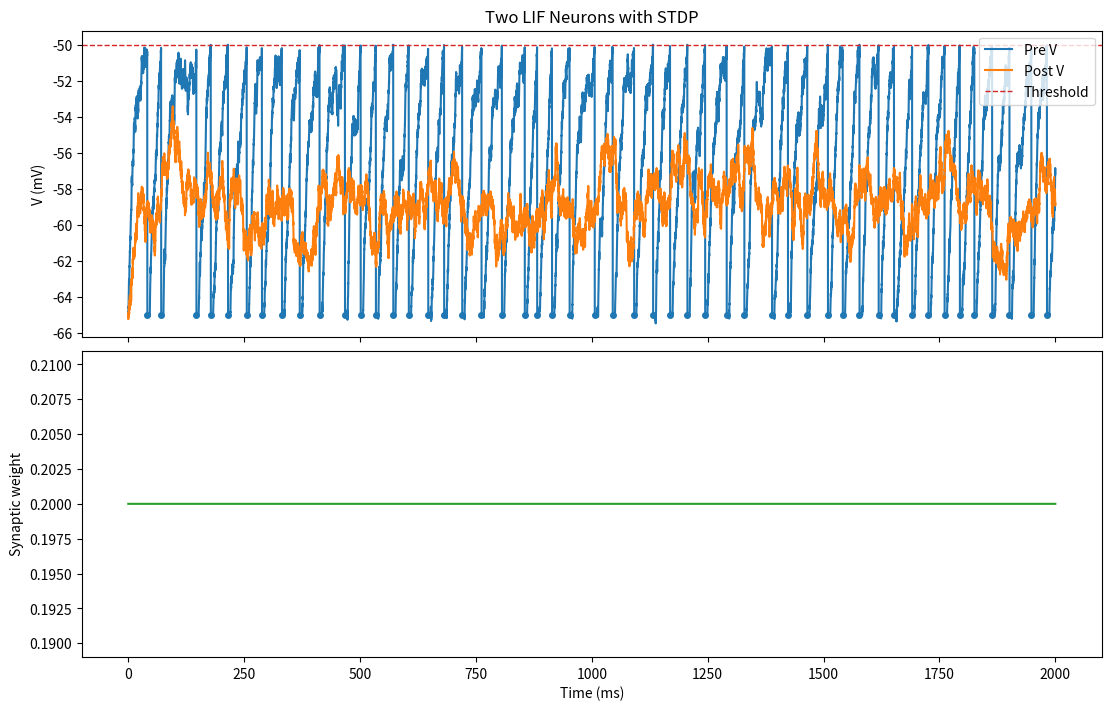

Write the Python code that produced this figure.
"""
Spike-Timing Dependent Plasticity (STDP) demo with two LIF neurons connected
by a single excitatory synapse. The synapse generates a postsynaptic current
on presynaptic spikes and updates its weight via a pair-based STDP rule using
pre/post exponential traces.

Run:
    python STDPDemo/stdp_demo.py --duration 2000 --save stdp_demo.png --no-show
"""

from __future__ import annotations

import argparse
from dataclasses import dataclass
from typing import Optional, Tuple

import numpy as np
import matplotlib.pyplot as plt


@dataclass
class LIFConfig:
    membrane_time_constant_ms: float = 20.0
    membrane_resistance_mohm: float = 10.0
    resting_potential_mv: float = -65.0
    reset_potential_mv: float = -65.0
    threshold_potential_mv: float = -50.0
    refractory_period_ms: float = 5.0
    noise_std_mv: float = 0.5


class LIFNeuron:
    """Stateful LIF neuron with step-wise Euler integration."""

    def __init__(self, config: LIFConfig, dt_ms: float, rng: Optional[np.random.Generator] = None) -> None:
        self.config = config
        self.dt = float(dt_ms)
        self.rng = rng if rng is not None else np.random.default_rng()

        self.V = float(config.resting_potential_mv)
        self.refractory_countdown = 0

        # Precompute constants
        self.leak_factor = self.dt / float(config.membrane_time_constant_ms)
        self.noise_scale = float(config.noise_std_mv) * np.sqrt(self.dt)

    def reset_state(self) -> None:
        self.V = float(self.config.resting_potential_mv)
        self.refractory_countdown = 0

    def step(self, input_current: float) -> bool:
        """Advance one time step given input current (arbitrary units).

        Returns True if a spike occurred this step.
        """
        if self.refractory_countdown > 0:
            self.V = float(self.config.reset_potential_mv)
            self.refractory_countdown -= 1
            return False

        dv = (
            (-(self.V - self.config.resting_potential_mv) + self.config.membrane_resistance_mohm * input_current)
            * self.leak_factor
        )
        if self.config.noise_std_mv > 0.0:
            dv += self.noise_scale * self.rng.standard_normal()

        self.V = self.V + dv

        if self.V >= self.config.threshold_potential_mv:
            self.V = float(self.config.reset_potential_mv)
            self.refractory_countdown = int(round(self.config.refractory_period_ms / self.dt))
            return True

        return False


@dataclass
class SynapseConfig:
    tau_syn_ms: float = 5.0
    initial_weight: float = 0.2
    min_weight: float = 0.0
    max_weight: float = 2.0


@dataclass
class STDPConfig:
    tau_plus_ms: float = 20.0   # Pre trace decay
    tau_minus_ms: float = 20.0  # Post trace decay
    a_plus: float = 0.01        # LTP magnitude
    a_minus: float = 0.012      # LTD magnitude


class PlasticSynapse:
    """Excitatory synapse with exponential PSC and pair-based STDP."""

    def __init__(self, syn_cfg: SynapseConfig, stdp_cfg: STDPConfig, dt_ms: float) -> None:
        self.dt = float(dt_ms)
        self.weight = float(syn_cfg.initial_weight)
        self.min_w = float(syn_cfg.min_weight)
        self.max_w = float(syn_cfg.max_weight)

        self.tau_syn = float(syn_cfg.tau_syn_ms)
        self.syn_trace = 0.0  # Generates postsynaptic current I_syn = weight * syn_trace

        self.tau_plus = float(stdp_cfg.tau_plus_ms)
        self.tau_minus = float(stdp_cfg.tau_minus_ms)
        self.a_plus = float(stdp_cfg.a_plus)
        self.a_minus = float(stdp_cfg.a_minus)

        # STDP traces updated on spikes
        self.pre_trace = 0.0
        self.post_trace = 0.0

        # Precompute decay factors
        self.syn_decay = np.exp(-self.dt / self.tau_syn) if self.tau_syn > 0 else 0.0
        self.pre_decay = np.exp(-self.dt / self.tau_plus) if self.tau_plus > 0 else 0.0
        self.post_decay = np.exp(-self.dt / self.tau_minus) if self.tau_minus > 0 else 0.0

    def step_begin(self) -> None:
        # Decay traces each step
        self.syn_trace *= self.syn_decay
        self.pre_trace *= self.pre_decay
        self.post_trace *= self.post_decay

    def on_pre_spike(self) -> None:
        # Generate PSC and update STDP weight (LTP on pre using post trace)
        self.syn_trace += 1.0
        self.pre_trace += 1.0
        delta_w = self.a_plus * self.post_trace
        self.weight = np.clip(self.weight + delta_w, self.min_w, self.max_w)

    def on_post_spike(self) -> None:
        # Update post trace and apply LTD using pre trace
        self.post_trace += 1.0
        delta_w = -self.a_minus * self.pre_trace
        self.weight = np.clip(self.weight + delta_w, self.min_w, self.max_w)

    def compute_syn_current(self) -> float:
        return self.weight * self.syn_trace


def simulate_stdp(
    duration_ms: float,
    dt_ms: float,
    pre_cfg: LIFConfig,
    post_cfg: LIFConfig,
    syn_cfg: SynapseConfig,
    stdp_cfg: STDPConfig,
    pre_background_current: float,
    post_background_current: float,
    seed: Optional[int] = None,
) -> Tuple[np.ndarray, np.ndarray, np.ndarray, np.ndarray, np.ndarray, np.ndarray]:
    """Simulate two LIF neurons with a plastic synapse.

    Returns time (ms), V_pre, V_post, weight_trace, pre_spike_idx, post_spike_idx.
    """
    steps = int(round(duration_ms / dt_ms))
    time_ms = np.arange(steps) * dt_ms

    rng = np.random.default_rng(seed)
    pre = LIFNeuron(pre_cfg, dt_ms=dt_ms, rng=rng)
    post = LIFNeuron(post_cfg, dt_ms=dt_ms, rng=rng)
    syn = PlasticSynapse(syn_cfg, stdp_cfg, dt_ms=dt_ms)

    V_pre = np.empty(steps, dtype=float)
    V_post = np.empty(steps, dtype=float)
    W = np.empty(steps, dtype=float)

    pre_spikes = []
    post_spikes = []

    for t in range(steps):
        syn.step_begin()

        # Pre neuron: background current only
        pre_spike = pre.step(pre_background_current)
        if pre_spike:
            pre_spikes.append(t)
            syn.on_pre_spike()

        # Post neuron: background + synaptic current from pre
        I_post = post_background_current + syn.compute_syn_current()
        post_spike = post.step(I_post)
        if post_spike:
            post_spikes.append(t)
            syn.on_post_spike()

        V_pre[t] = pre.V
        V_post[t] = post.V
        W[t] = syn.weight

    return time_ms, V_pre, V_post, W, np.array(pre_spikes, dtype=int), np.array(post_spikes, dtype=int)


def plot_results(
    time_ms: np.ndarray,
    V_pre: np.ndarray,
    V_post: np.ndarray,
    W: np.ndarray,
    pre_spikes: np.ndarray,
    post_spikes: np.ndarray,
    v_threshold_mv: float,
    save_path: Optional[str],
    show: bool,
) -> None:
    fig, (ax_v, ax_w) = plt.subplots(2, 1, figsize=(11, 7), sharex=True, constrained_layout=True)

    # Voltages
    ax_v.plot(time_ms, V_pre, color="#1f77b4", label="Pre V")
    ax_v.plot(time_ms, V_post, color="#ff7f0e", label="Post V")
    ax_v.axhline(v_threshold_mv, color="#d62728", linestyle="--", linewidth=1.0, label="Threshold")
    if pre_spikes.size:
        ax_v.scatter(time_ms[pre_spikes], V_pre[pre_spikes], s=16, color="#1f77b4", marker="o")
    if post_spikes.size:
        ax_v.scatter(time_ms[post_spikes], V_post[post_spikes], s=16, color="#ff7f0e", marker="o")
    ax_v.set_ylabel("V (mV)")
    ax_v.set_title("Two LIF Neurons with STDP")
    ax_v.legend(loc="upper right")

    # Weight
    ax_w.plot(time_ms, W, color="#2ca02c")
    ax_w.set_xlabel("Time (ms)")
    ax_w.set_ylabel("Synaptic weight")

    if save_path:
        fig.savefig(save_path, dpi=150, bbox_inches="tight")
        print(f"Saved plot to: {save_path}")

    if show:
        plt.show()
    else:
        plt.close(fig)


def _build_parser() -> argparse.ArgumentParser:
    p = argparse.ArgumentParser(description="STDP demo with two LIF neurons")
    p.add_argument("--duration", type=float, default=2000.0, help="Simulation duration (ms)")
    p.add_argument("--dt", type=float, default=0.1, help="Time step (ms)")
    # LIF
    p.add_argument("--pre-current", type=float, default=1.8, help="Pre neuron background current (arb)")
    p.add_argument("--post-current", type=float, default=0.6, help="Post neuron background current (arb)")
    p.add_argument("--noise-std", type=float, default=0.5, help="Noise std (mV/√ms) for both neurons")
    p.add_argument("--v-threshold", type=float, default=-50.0, help="Threshold potential (mV)")
    # Synapse
    p.add_argument("--w-init", type=float, default=0.2, help="Initial synaptic weight")
    p.add_argument("--w-min", type=float, default=0.0, help="Minimum synaptic weight")
    p.add_argument("--w-max", type=float, default=2.0, help="Maximum synaptic weight")
    p.add_argument("--tau-syn", type=float, default=5.0, help="Synaptic current time constant (ms)")
    # STDP
    p.add_argument("--tau-plus", type=float, default=20.0, help="Pre trace time constant (ms)")
    p.add_argument("--tau-minus", type=float, default=20.0, help="Post trace time constant (ms)")
    p.add_argument("--a-plus", type=float, default=0.01, help="LTP magnitude")
    p.add_argument("--a-minus", type=float, default=0.012, help="LTD magnitude")
    # Misc
    p.add_argument("--seed", type=int, default=None, help="Random seed")
    p.add_argument("--save", type=str, default=None, help="Save plot path")
    p.add_argument("--no-show", action="store_true", help="Do not display the plot")
    return p


def main() -> None:
    args = _build_parser().parse_args()

    pre_cfg = LIFConfig(noise_std_mv=args.noise_std, threshold_potential_mv=args.v_threshold)
    post_cfg = LIFConfig(noise_std_mv=args.noise_std, threshold_potential_mv=args.v_threshold)
    syn_cfg = SynapseConfig(tau_syn_ms=args.tau_syn, initial_weight=args.w_init, min_weight=args.w_min, max_weight=args.w_max)
    stdp_cfg = STDPConfig(tau_plus_ms=args.tau_plus, tau_minus_ms=args.tau_minus, a_plus=args.a_plus, a_minus=args.a_minus)

    time_ms, V_pre, V_post, W, pre_spk, post_spk = simulate_stdp(
        duration_ms=args.duration,
        dt_ms=args.dt,
        pre_cfg=pre_cfg,
        post_cfg=post_cfg,
        syn_cfg=syn_cfg,
        stdp_cfg=stdp_cfg,
        pre_background_current=args.pre_current,
        post_background_current=args.post_current,
        seed=args.seed,
    )

    plot_results(
        time_ms=time_ms,
        V_pre=V_pre,
        V_post=V_post,
        W=W,
        pre_spikes=pre_spk,
        post_spikes=post_spk,
        v_threshold_mv=pre_cfg.threshold_potential_mv,
        save_path=args.save,
        show=(not args.no_show),
    )

    # Print quick stats
    dur_s = time_ms[-1] / 1000.0 if time_ms.size else 0.0
    pre_rate = (pre_spk.size / dur_s) if dur_s > 0 else 0.0
    post_rate = (post_spk.size / dur_s) if dur_s > 0 else 0.0
    print("Stats:")
    print(f"  Pre spikes: {pre_spk.size}, rate: {pre_rate:.2f} Hz")
    print(f"  Post spikes: {post_spk.size}, rate: {post_rate:.2f} Hz")
    print(f"  Weight: start {W[0]:.3f} → end {W[-1]:.3f}")


if __name__ == "__main__":
    main()
